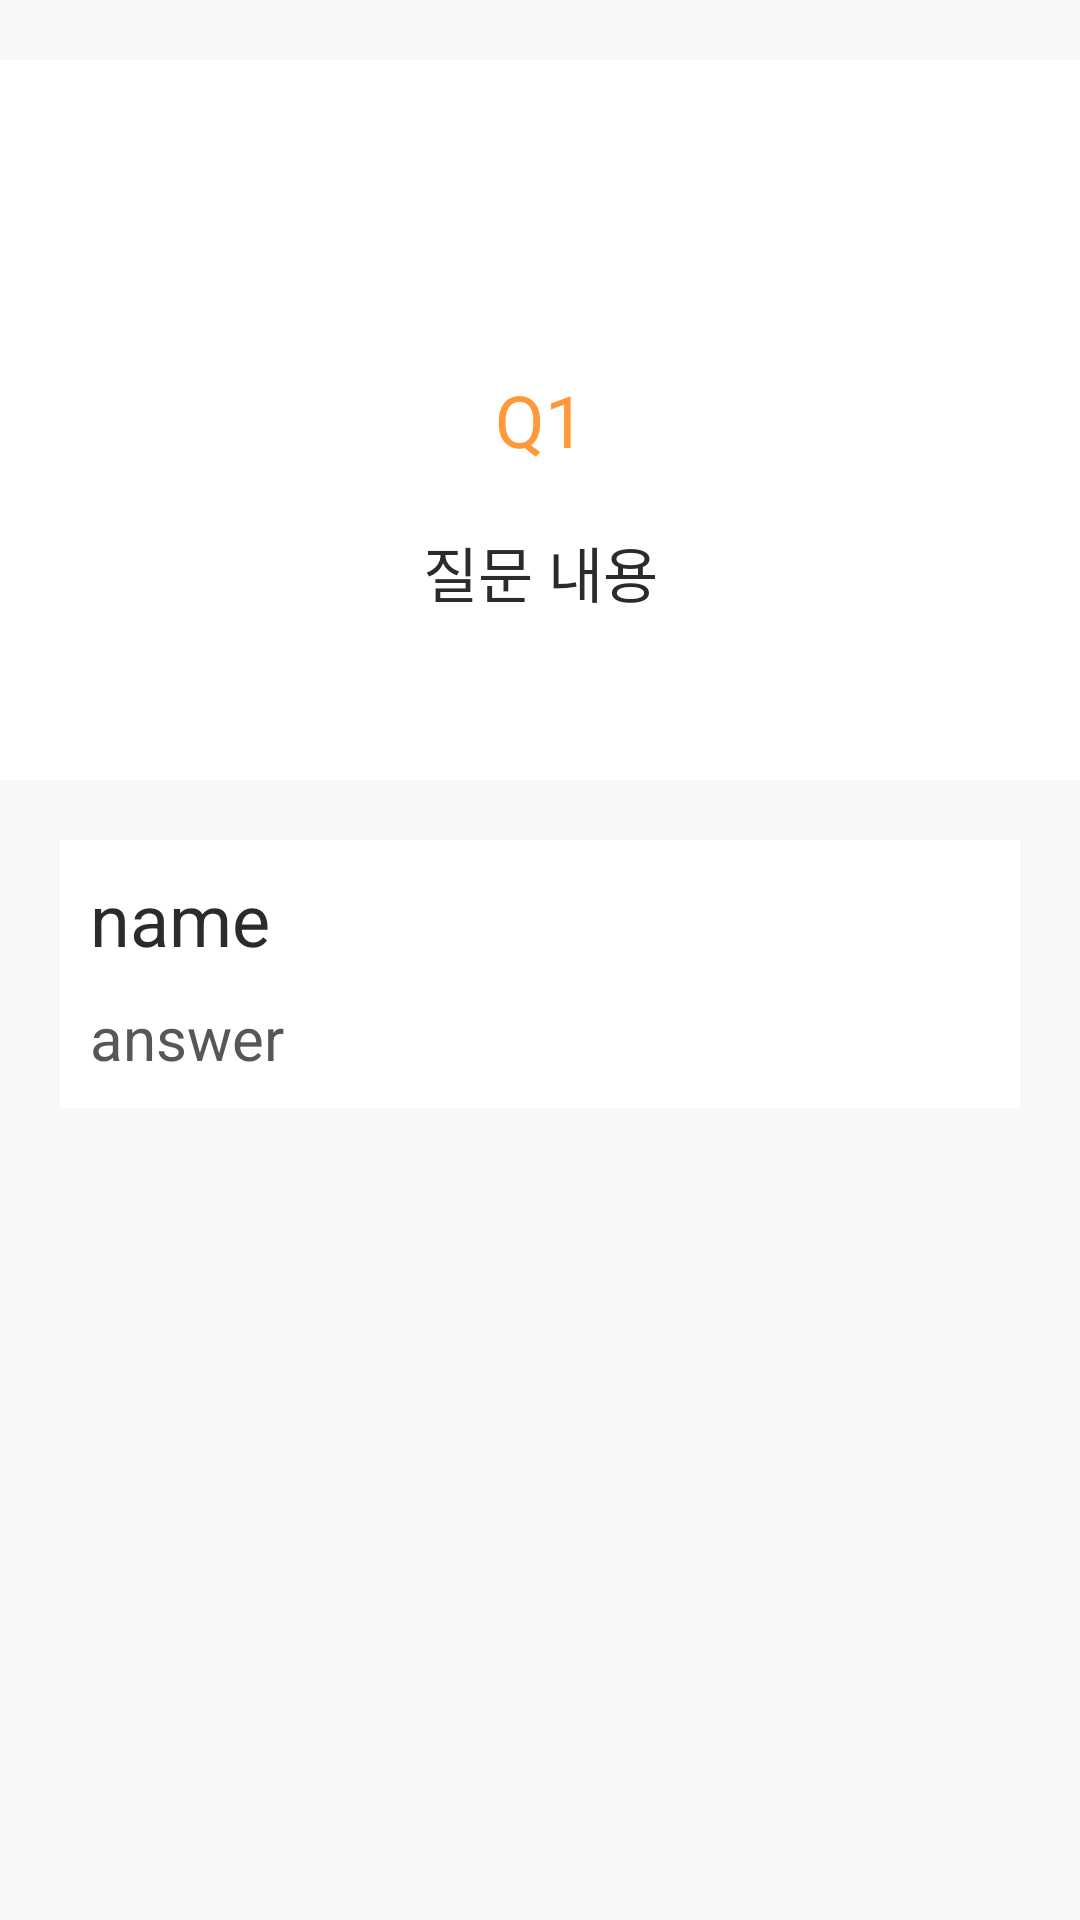

Layout XML and referenced resources for this Android screen:
<!-- AndroidManifest.xml: application theme Theme.WarmFamily -->
<!-- res/layout/share_questions_layout.xml -->
<?xml version="1.0" encoding="utf-8"?>
<LinearLayout xmlns:android="http://schemas.android.com/apk/res/android"
    android:orientation="vertical"
    android:layout_width="match_parent"
    android:layout_height="match_parent"
    android:background="@color/gray_100">

    <RelativeLayout
        android:layout_marginTop="20dp"
        android:layout_width="match_parent"
        android:layout_height="240dp"
        android:background="@color/white"
        >

        <TextView
            android:id="@+id/q_number"
            android:text="Q1"
            android:textColor="@color/primary"
            android:textSize="24sp"
            android:gravity="center"
            android:layout_centerVertical="true"
            android:layout_marginBottom="20dp"
            android:layout_width="match_parent"
            android:layout_height="wrap_content" />

        <TextView
            android:id="@+id/q_text"
            android:text="질문 내용"
            android:textColor="@color/gray_900"
            android:textSize="20sp"
            android:gravity="center"
            android:layout_below="@id/q_number"
            android:layout_width="match_parent"
            android:layout_height="wrap_content" />

    </RelativeLayout>



    <LinearLayout
        android:id="@+id/q_answer_box"
        android:layout_margin="20dp"
        android:padding="10dp"
        android:layout_width="match_parent"
        android:layout_height="wrap_content"
        android:orientation="vertical"
        android:background="@color/white">

        <TextView
            android:id="@+id/family_name"
            android:text="name"
            android:textSize="24sp"
            android:textColor="@color/gray_900"
            android:layout_width="match_parent"
            android:layout_height="wrap_content" />

        <TextView
            android:layout_marginTop="10dp"
            android:id="@+id/q_answer_text"
            android:text="answer"
            android:textSize="20sp"
            android:textColor="@color/gray_800"
            android:layout_width="match_parent"
            android:layout_height="wrap_content" />
    </LinearLayout>


</LinearLayout>
<!-- resources referenced by this layout -->
<resources>
  <color name="gray_100">#FFF7F7F7</color>
  <color name="gray_800">#FF575757</color>
  <color name="gray_900">#FF2B2B2B</color>
  <color name="primary">#FFFF9839</color>
  <color name="white">#FFFFFFFF</color>
  <style name="Theme.WarmFamily" parent="Theme.MaterialComponents.DayNight.DarkActionBar">
          
          <item name="colorPrimary">@color/purple_500</item>
          <item name="colorPrimaryVariant">@color/purple_700</item>
          <item name="colorOnPrimary">@color/white</item>
          
          <item name="colorSecondary">@color/teal_200</item>
          <item name="colorSecondaryVariant">@color/teal_700</item>
          <item name="colorOnSecondary">@color/black</item>
          
          <item name="android:statusBarColor">?attr/colorPrimaryVariant</item>
          
      </style>
  <color name="black">#FF000000</color>
  <!-- not gathered from this repository: default colours our renderer supplied (Android Studio template values) -->
  <color name="purple_500">#FF6200EE</color>
  <color name="purple_700">#FF3700B3</color>
  <color name="teal_200">#FF03DAC5</color>
  <color name="teal_700">#FF018786</color>
</resources>
